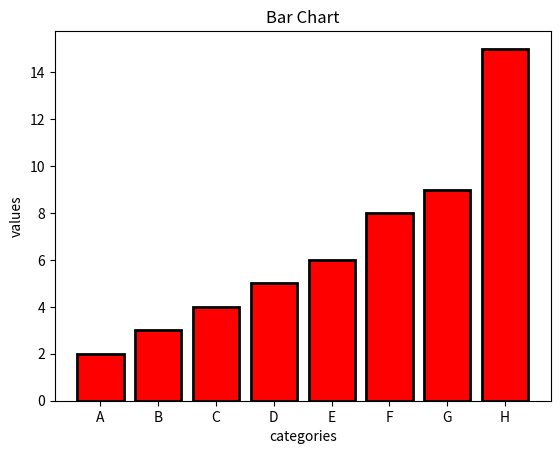

The script that saved this image:
import matplotlib.pyplot as plt
categories = ['A' ,'B','C','D','E','F','G','H']
values = [2,3,4,5,6,8,9,15]
plt.xlabel('categories')
plt.ylabel('values')
plt.bar(categories,values,color='red',linewidth=2,edgecolor='black')
plt.title('Bar Chart')
plt.show()